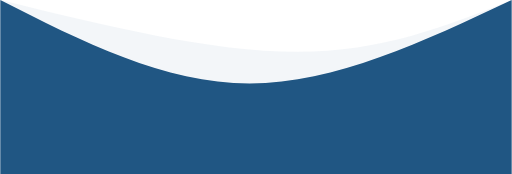
t = 0.00 s
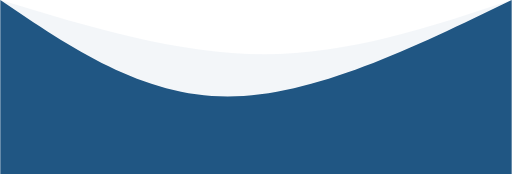
t = 0.75 s
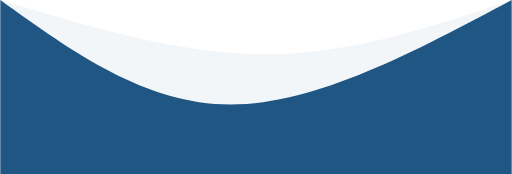
t = 1.25 s
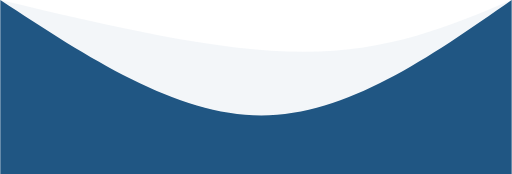
t = 2.00 s
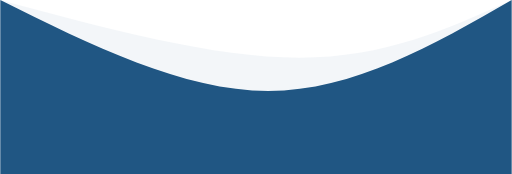
t = 2.75 s
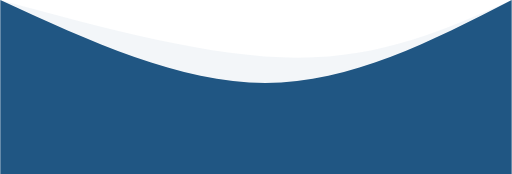
t = 3.25 s

The animated SVG that drew these frames (rendered in a browser with its animation timeline set to each time). Animation: 2 CSS @keyframes rules; one cycle of 4.00 s, repeats indefinitely.

<svg width="100%" height="100%" id="svg" viewBox="0 0 1440 490" xmlns="http://www.w3.org/2000/svg" class="transition duration-300 ease-in-out delay-150"><style>
          .path-0{
            animation:pathAnim-0 4s;
            animation-timing-function: linear;
            animation-iteration-count: infinite;
          }
          @keyframes pathAnim-0{
            0%{
              d: path("M 0,500 L 0,0 C 297.5,73 595,146 835,146 C 1075,146 1257.5,73 1440,0 L 1440,500 L 0,500 Z");
            }
            25%{
              d: path("M 0,500 L 0,0 C 235.5,77.5 471,155 711,155 C 951,155 1195.5,77.5 1440,0 L 1440,500 L 0,500 Z");
            }
            50%{
              d: path("M 0,500 L 0,0 C 307,73 614,146 854,146 C 1094,146 1267,73 1440,0 L 1440,500 L 0,500 Z");
            }
            75%{
              d: path("M 0,500 L 0,0 C 299,84 598,168 838,168 C 1078,168 1259,84 1440,0 L 1440,500 L 0,500 Z");
            }
            100%{
              d: path("M 0,500 L 0,0 C 297.5,73 595,146 835,146 C 1075,146 1257.5,73 1440,0 L 1440,500 L 0,500 Z");
            }
          }</style><path d="M 0,500 L 0,0 C 297.5,73 595,146 835,146 C 1075,146 1257.5,73 1440,0 L 1440,500 L 0,500 Z" stroke="none" stroke-width="0" fill="#e9eef3" fill-opacity="0.53" class="transition-all duration-300 ease-in-out delay-150 path-0"></path><style>
          .path-1{
            animation:pathAnim-1 4s;
            animation-timing-function: linear;
            animation-iteration-count: infinite;
          }
          @keyframes pathAnim-1{
            0%{
              d: path("M 0,500 L 0,0 C 231,117.5 462,235 702,235 C 942,235 1191,117.5 1440,0 L 1440,500 L 0,500 Z");
            }
            25%{
              d: path("M 0,500 L 0,0 C 190,142 380,284 620,284 C 860,284 1150,142 1440,0 L 1440,500 L 0,500 Z");
            }
            50%{
              d: path("M 0,500 L 0,0 C 247.5,162.5 495,325 735,325 C 975,325 1207.5,162.5 1440,0 L 1440,500 L 0,500 Z");
            }
            75%{
              d: path("M 0,500 L 0,0 C 260.5,116.5 521,233 761,233 C 1001,233 1220.5,116.5 1440,0 L 1440,500 L 0,500 Z");
            }
            100%{
              d: path("M 0,500 L 0,0 C 231,117.5 462,235 702,235 C 942,235 1191,117.5 1440,0 L 1440,500 L 0,500 Z");
            }
          }</style><path d="M 0,500 L 0,0 C 231,117.5 462,235 702,235 C 942,235 1191,117.5 1440,0 L 1440,500 L 0,500 Z" stroke="none" stroke-width="0" fill="#205683" fill-opacity="1" class="transition-all duration-300 ease-in-out delay-150 path-1"></path></svg>
